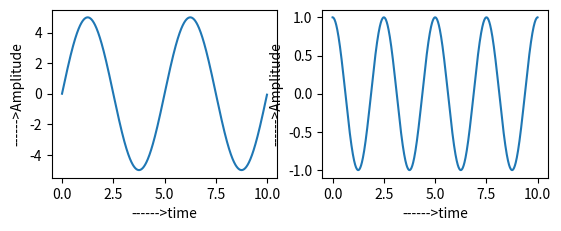

Recreate this plot in Python.
import matplotlib.pyplot as plt
import numpy as np
F1=10
F2=20
Fs=50
t=np.arange(0,10,0.01)
A=5*(np.sin(2*np.pi*F1/Fs*t))
plt.subplot(221)
plt.plot(t,A)
plt.xlabel("------>time")
plt.ylabel("------>Amplitude")
B=np.cos((2*np.pi*F2/Fs*t))
plt.subplot(222)
plt.plot(t,B)
plt.xlabel("------>time")
plt.ylabel("------>Amplitude")
plt.show()

